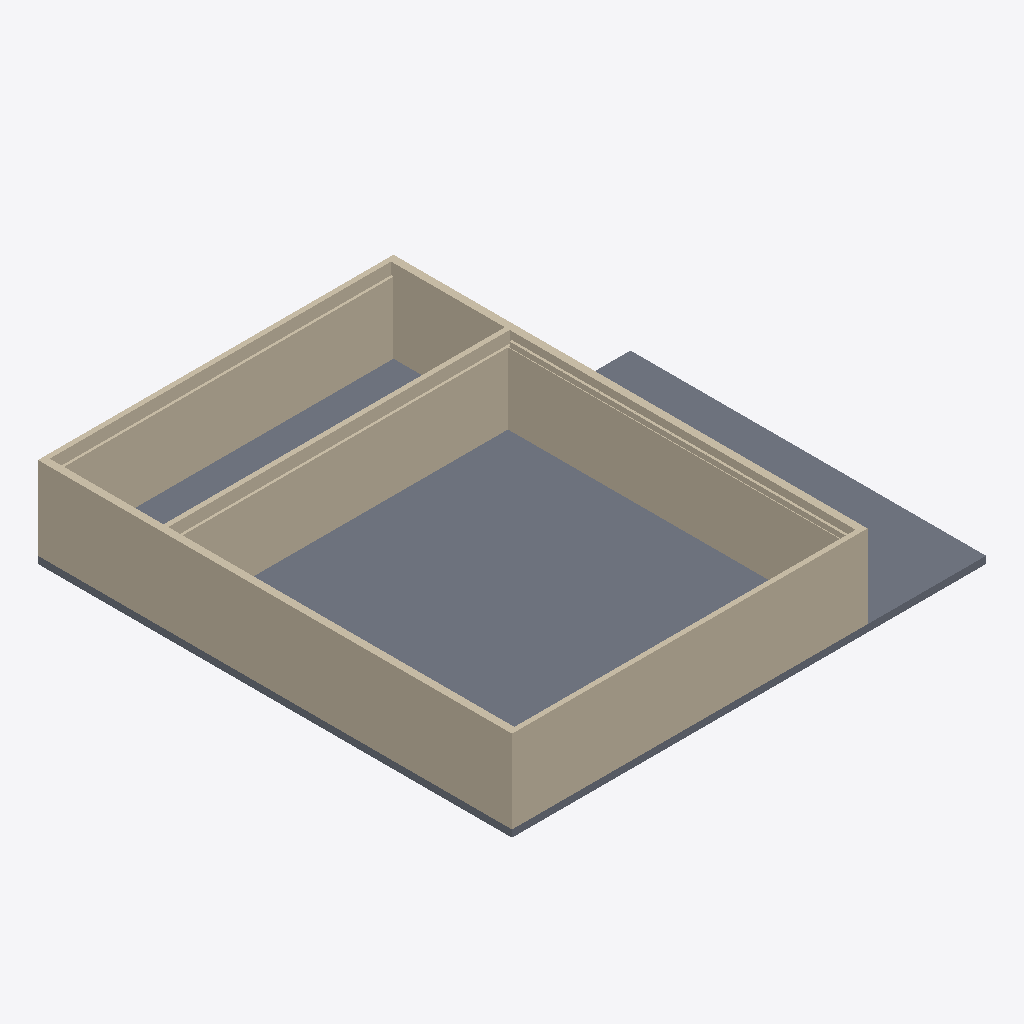
Isometric view of an IFC building model (IFC-SPF (STEP), schema IFC2X3, length unit metre), seen from the south-west, elements coloured by IFC class (only those large enough to see are counted): 5 walls (beige), 1 slab (grey).
Extent 20.0 m × 20.0 m × 3.8 m (x, y, z). Storeys (1): The ground floor at 0.00 m. Elements (7): 4 IfcWallStandardCase, 1 IfcSlab, 1 IfcWall, 1 IfcWindow.

HEADER;
FILE_DESCRIPTION(('The very first model built from CSTB Ifc2x3 C++ SDK'),'');
FILE_NAME('','2008-10-20T10:34:09',(),(),'','','');
FILE_SCHEMA(('IFC2X3'));
ENDSEC;
DATA;
#1=IFCPROJECT('.-N9`1$IiqqIp37*m?)l',#2,'Simple building',$,$,'Simple building model for testing',$,(),#7);
#9=IFCSITE('dCso.YY9qzg3e.(XW2mf',$,'The site',$,$,#10,#13,$,.ELEMENT.,$,$,$,$,$);
#21=IFCBUILDING('PK&ip.Tp:1s^jBEAJPFe',$,'The building',$,$,#22,#25,$,.ELEMENT.,$,$,$);
#33=IFCBUILDINGSTOREY('3M%@nVK7Zqt|:bk-CyiZ',$,'The ground floor',$,$,#34,#37,$,.ELEMENT.,$);
#45=IFCSLAB('HgJOZK#WDcp5od#x0;u#',$,'Ground floor slab',$,$,#46,#49,$,.FLOOR.);
#150=IFCWALLSTANDARDCASE('!OR+MsMkpZst`cC19_9C',$,'Wall #2',$,$,#151,#154,$);
#170=IFCWALL('n(OHitffnNxl~hHl=v^/',$,'Wall #3',$,$,#171,#174,$);
#64=IFCWALLSTANDARDCASE('h%4g089YV_gT)HA3zf9K',$,'Wall #1',$,$,#65,#68,$);
#123=IFCWALLSTANDARDCASE('u|E1Go.2dqs^.DlpBKXF',$,'Wall #5',$,$,#124,#127,$);
#91=IFCWALLSTANDARDCASE('0R8Mp|dfrdpAu#tMOb#=',$,'Wall #4',$,$,#92,#95,$);
ENDSEC;
